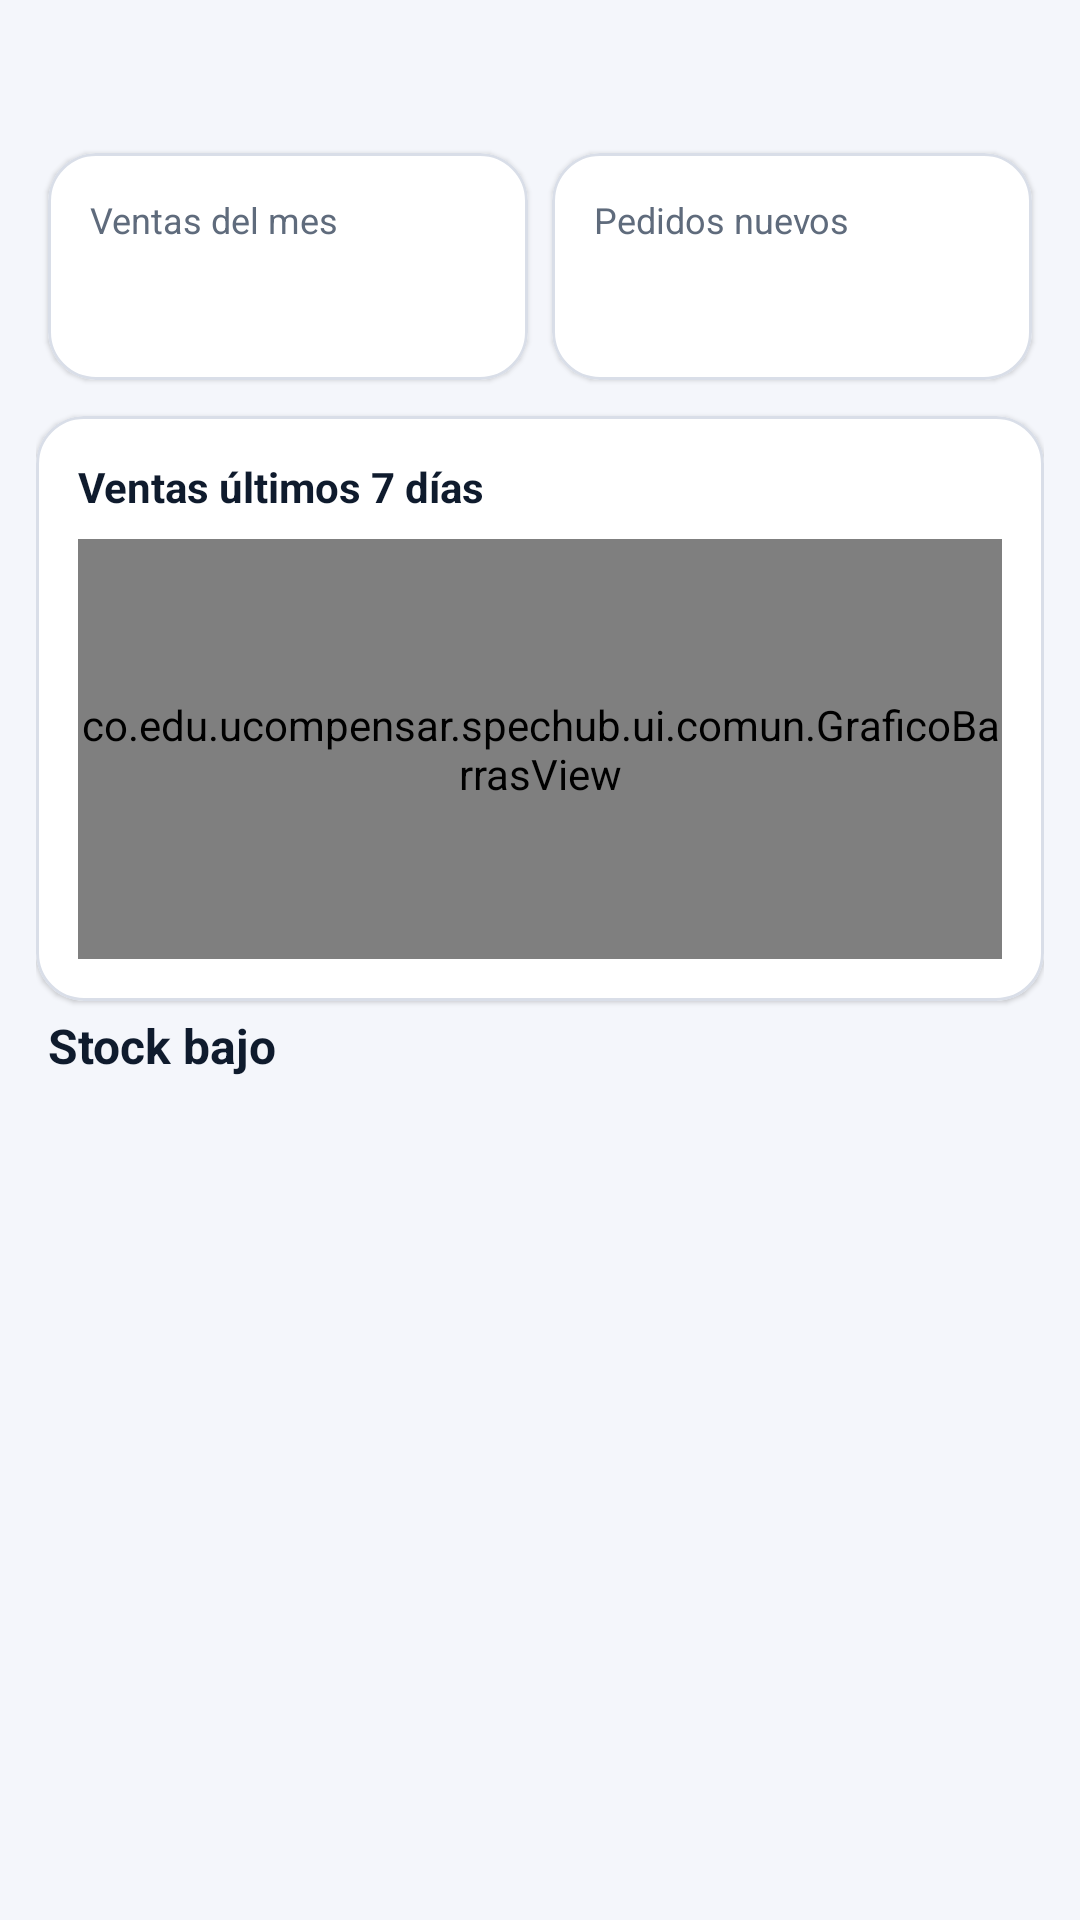

Layout XML and referenced resources for this Android screen:
<!-- AndroidManifest.xml: application theme Theme.SpecHub -->
<!-- res/layout/fragment_panel_vendedor.xml -->
<?xml version="1.0" encoding="utf-8"?>
<androidx.core.widget.NestedScrollView xmlns:android="http://schemas.android.com/apk/res/android" xmlns:app="http://schemas.android.com/apk/res-auto"
    android:layout_width="match_parent" android:layout_height="match_parent">
    <LinearLayout android:layout_width="match_parent" android:layout_height="wrap_content" android:orientation="vertical" android:padding="12dp">
        <TextView android:id="@+id/tvSaludo" style="@style/TxtTitulo" android:layout_width="match_parent" android:layout_height="wrap_content" android:layout_margin="4dp" />
        <LinearLayout android:layout_width="match_parent" android:layout_height="wrap_content" android:orientation="horizontal">
            <com.google.android.material.card.MaterialCardView style="@style/TarjetaSpec" android:layout_width="0dp" android:layout_height="wrap_content" android:layout_margin="4dp" android:layout_weight="1">
                <LinearLayout android:layout_width="match_parent" android:layout_height="wrap_content" android:orientation="vertical" android:padding="14dp">
                    <TextView style="@style/TxtCuerpo" android:layout_width="wrap_content" android:layout_height="wrap_content" android:text="@string/t_ventas_del_mes" android:textSize="12sp" />
                    <TextView android:id="@+id/tvVentasMes" android:layout_width="wrap_content" android:layout_height="wrap_content" android:layout_marginTop="2dp" android:textColor="@color/azul_spechub" android:textSize="22sp" android:textStyle="bold" />
                </LinearLayout>
            </com.google.android.material.card.MaterialCardView>
            <com.google.android.material.card.MaterialCardView style="@style/TarjetaSpec" android:layout_width="0dp" android:layout_height="wrap_content" android:layout_margin="4dp" android:layout_weight="1">
                <LinearLayout android:layout_width="match_parent" android:layout_height="wrap_content" android:orientation="vertical" android:padding="14dp">
                    <TextView style="@style/TxtCuerpo" android:layout_width="wrap_content" android:layout_height="wrap_content" android:text="@string/t_pedidos_nuevos" android:textSize="12sp" />
                    <TextView android:id="@+id/tvPedidosNuevos" android:layout_width="wrap_content" android:layout_height="wrap_content" android:layout_marginTop="2dp" android:textColor="@color/ambar_texto" android:textSize="22sp" android:textStyle="bold" />
                </LinearLayout>
            </com.google.android.material.card.MaterialCardView>
        </LinearLayout>
        <com.google.android.material.card.MaterialCardView style="@style/TarjetaSpec" android:layout_width="match_parent" android:layout_height="wrap_content" android:layout_marginTop="8dp">
            <LinearLayout android:layout_width="match_parent" android:layout_height="wrap_content" android:orientation="vertical" android:padding="14dp">
                <TextView style="@style/TxtSubtitulo" android:layout_width="wrap_content" android:layout_height="wrap_content" android:text="@string/t_ventas_ultimos_7_dias" android:textSize="14sp" />
                <co.edu.ucompensar.spechub.ui.comun.GraficoBarrasView android:id="@+id/grafico" android:layout_width="match_parent" android:layout_height="140dp" android:layout_marginTop="8dp" />
            </LinearLayout>
        </com.google.android.material.card.MaterialCardView>
        <TextView style="@style/TxtSubtitulo" android:layout_width="wrap_content" android:layout_height="wrap_content" android:layout_margin="4dp" android:layout_marginTop="16dp" android:text="@string/t_stock_bajo" />
        <LinearLayout android:id="@+id/llStockBajo" android:layout_width="match_parent" android:layout_height="wrap_content" android:orientation="vertical" />
        <TextView android:id="@+id/tvSinStockBajo" style="@style/TxtCuerpo" android:layout_width="wrap_content" android:layout_height="wrap_content" android:layout_margin="4dp" android:text="@string/t_todo_tu_inventario_esta_al_dia" android:visibility="gone" />
    </LinearLayout>
</androidx.core.widget.NestedScrollView>
<!-- resources referenced by this layout -->
<resources>
  <color name="ambar_texto">#B45309</color>
  <color name="azul_spechub">#2F6BFF</color>
  <string name="t_pedidos_nuevos">Pedidos nuevos</string>
  <string name="t_stock_bajo">Stock bajo</string>
  <string name="t_todo_tu_inventario_esta_al_dia">Todo tu inventario está al día</string>
  <string name="t_ventas_del_mes">Ventas del mes</string>
  <string name="t_ventas_ultimos_7_dias">Ventas últimos 7 días</string>
  <style name="TarjetaSpec" parent="Widget.Material3.CardView.Elevated">
          <item name="cardCornerRadius">16dp</item>
          <item name="cardBackgroundColor">@color/white</item>
          <item name="cardElevation">1dp</item>
          <item name="strokeWidth">1dp</item>
          <item name="strokeColor">@color/borde</item>
      </style>
  <style name="TxtCuerpo">
          <item name="android:textSize">14sp</item>
          <item name="android:textColor">@color/texto_secundario</item>
      </style>
  <style name="TxtSubtitulo">
          <item name="android:textSize">16sp</item>
          <item name="android:textStyle">bold</item>
          <item name="android:textColor">@color/texto_principal</item>
      </style>
  <style name="TxtTitulo">
          <item name="android:textSize">20sp</item>
          <item name="android:textStyle">bold</item>
          <item name="android:textColor">@color/texto_principal</item>
      </style>
  <style name="Theme.SpecHub" parent="Theme.Material3.Light.NoActionBar">
          <item name="colorPrimary">@color/azul_spechub</item>
          <item name="colorOnPrimary">@color/white</item>
          <item name="colorSecondary">@color/cian_oscuro</item>
          <item name="colorOnSecondary">@color/white</item>
          <item name="colorError">@color/rojo</item>
          <item name="android:windowBackground">@color/fondo</item>
          <item name="android:statusBarColor">@color/azul_noche</item>
          <item name="android:windowLightStatusBar">false</item>
          <item name="android:navigationBarColor">@color/white</item>
          <item name="android:textColorPrimary">@color/texto_principal</item>
      </style>
  <color name="white">#FFFFFF</color>
  <color name="borde">#D9DEE8</color>
  <color name="texto_secundario">#5F6B7C</color>
  <color name="texto_principal">#0F1B2D</color>
  <color name="cian_oscuro">#0E7C93</color>
  <color name="rojo">#E5484D</color>
  <color name="fondo">#F4F6FB</color>
  <color name="azul_noche">#0B1F3A</color>
</resources>
